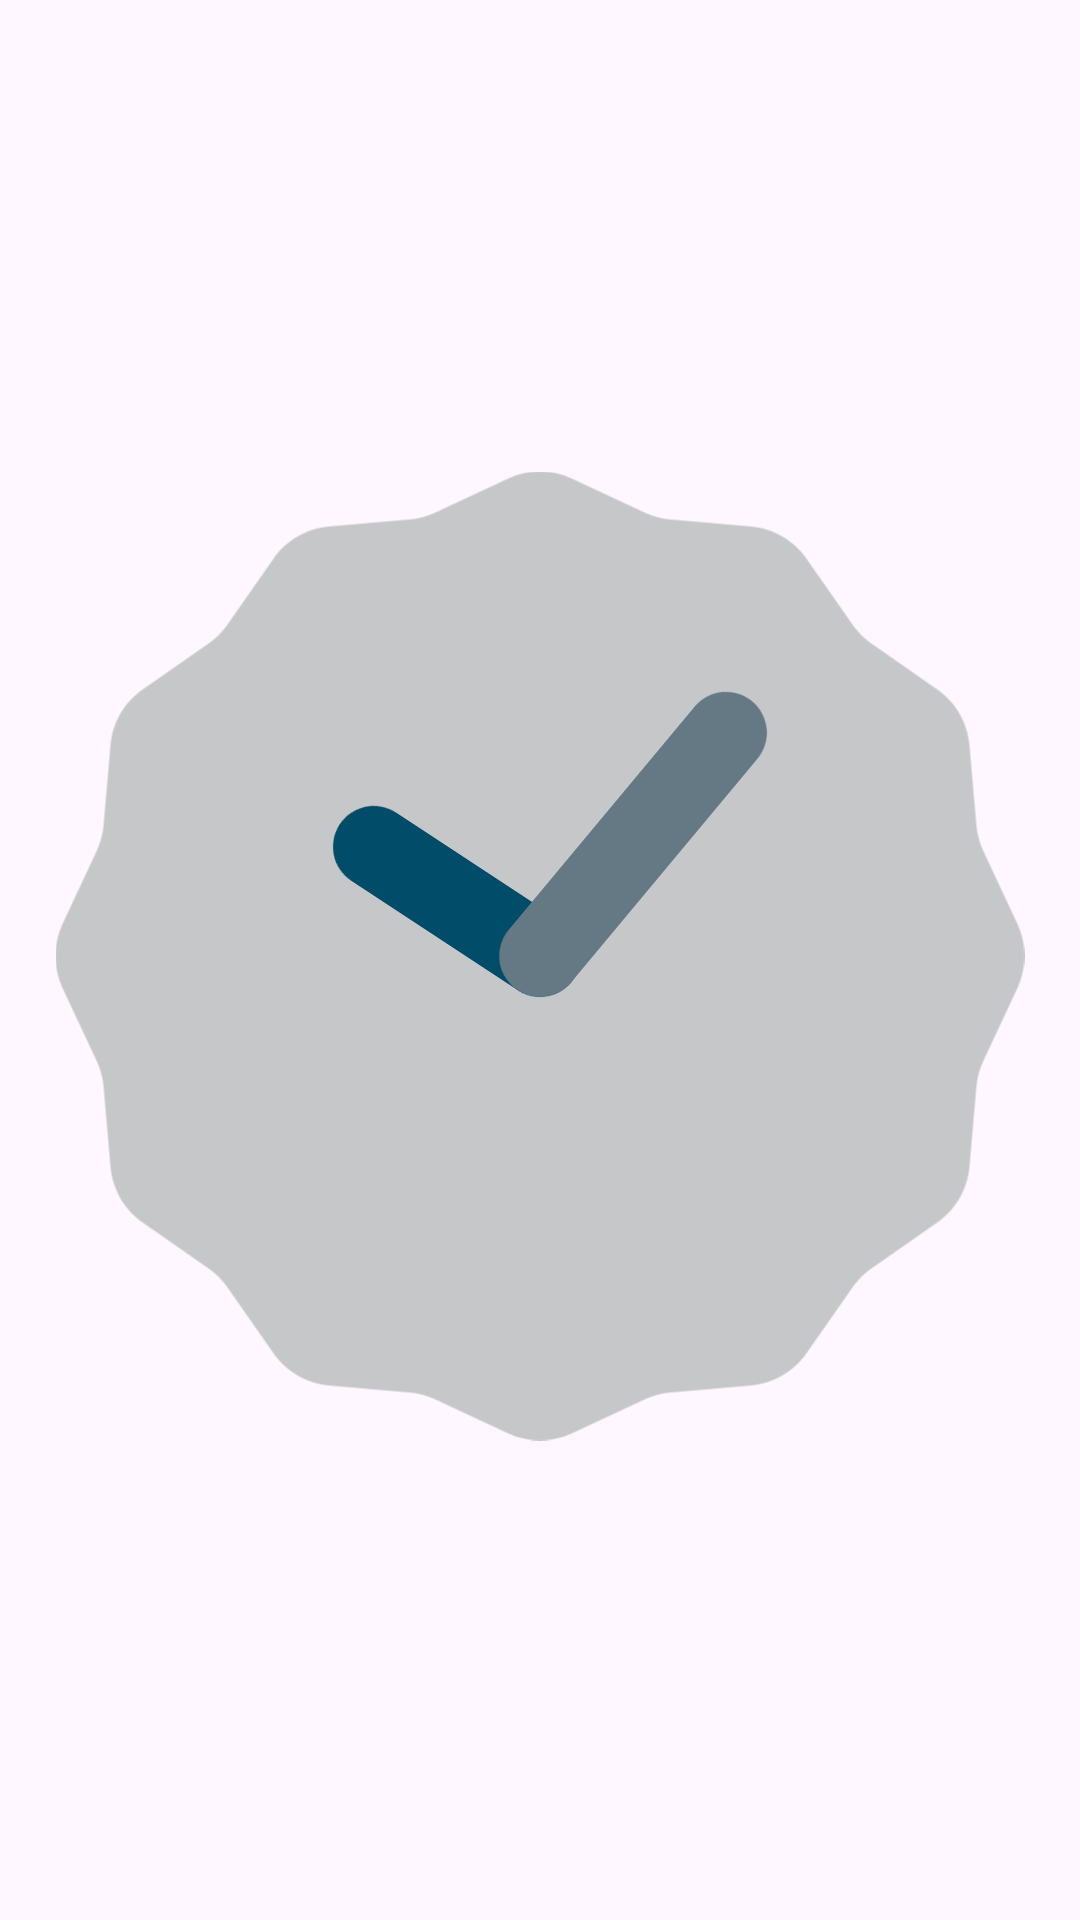

Android layout source for this screen:
<!-- AndroidManifest.xml: application theme Theme.AndroidWithKotlin -->
<!-- res/layout/fragment_clock.xml -->
<?xml version="1.0" encoding="utf-8"?>
<androidx.constraintlayout.widget.ConstraintLayout xmlns:android="http://schemas.android.com/apk/res/android"
    xmlns:app="http://schemas.android.com/apk/res-auto"
    xmlns:tools="http://schemas.android.com/tools"
    android:layout_width="match_parent"
    android:layout_height="match_parent">

    <AnalogClock
        android:layout_width="323dp"
        android:layout_height="323dp"
        app:layout_constraintBottom_toBottomOf="parent"
        app:layout_constraintEnd_toEndOf="parent"
        app:layout_constraintHorizontal_bias="0.507"
        app:layout_constraintStart_toStartOf="parent"
        app:layout_constraintTop_toTopOf="parent"
        app:layout_constraintVertical_bias="0.496" />
</androidx.constraintlayout.widget.ConstraintLayout>
<!-- resources referenced by this layout -->
<resources>
  <style name="Theme.AndroidWithKotlin" parent="Base.Theme.AndroidWithKotlin" />
  <style name="Base.Theme.AndroidWithKotlin" parent="Theme.Material3.DayNight.NoActionBar">
          
          
      </style>
</resources>
